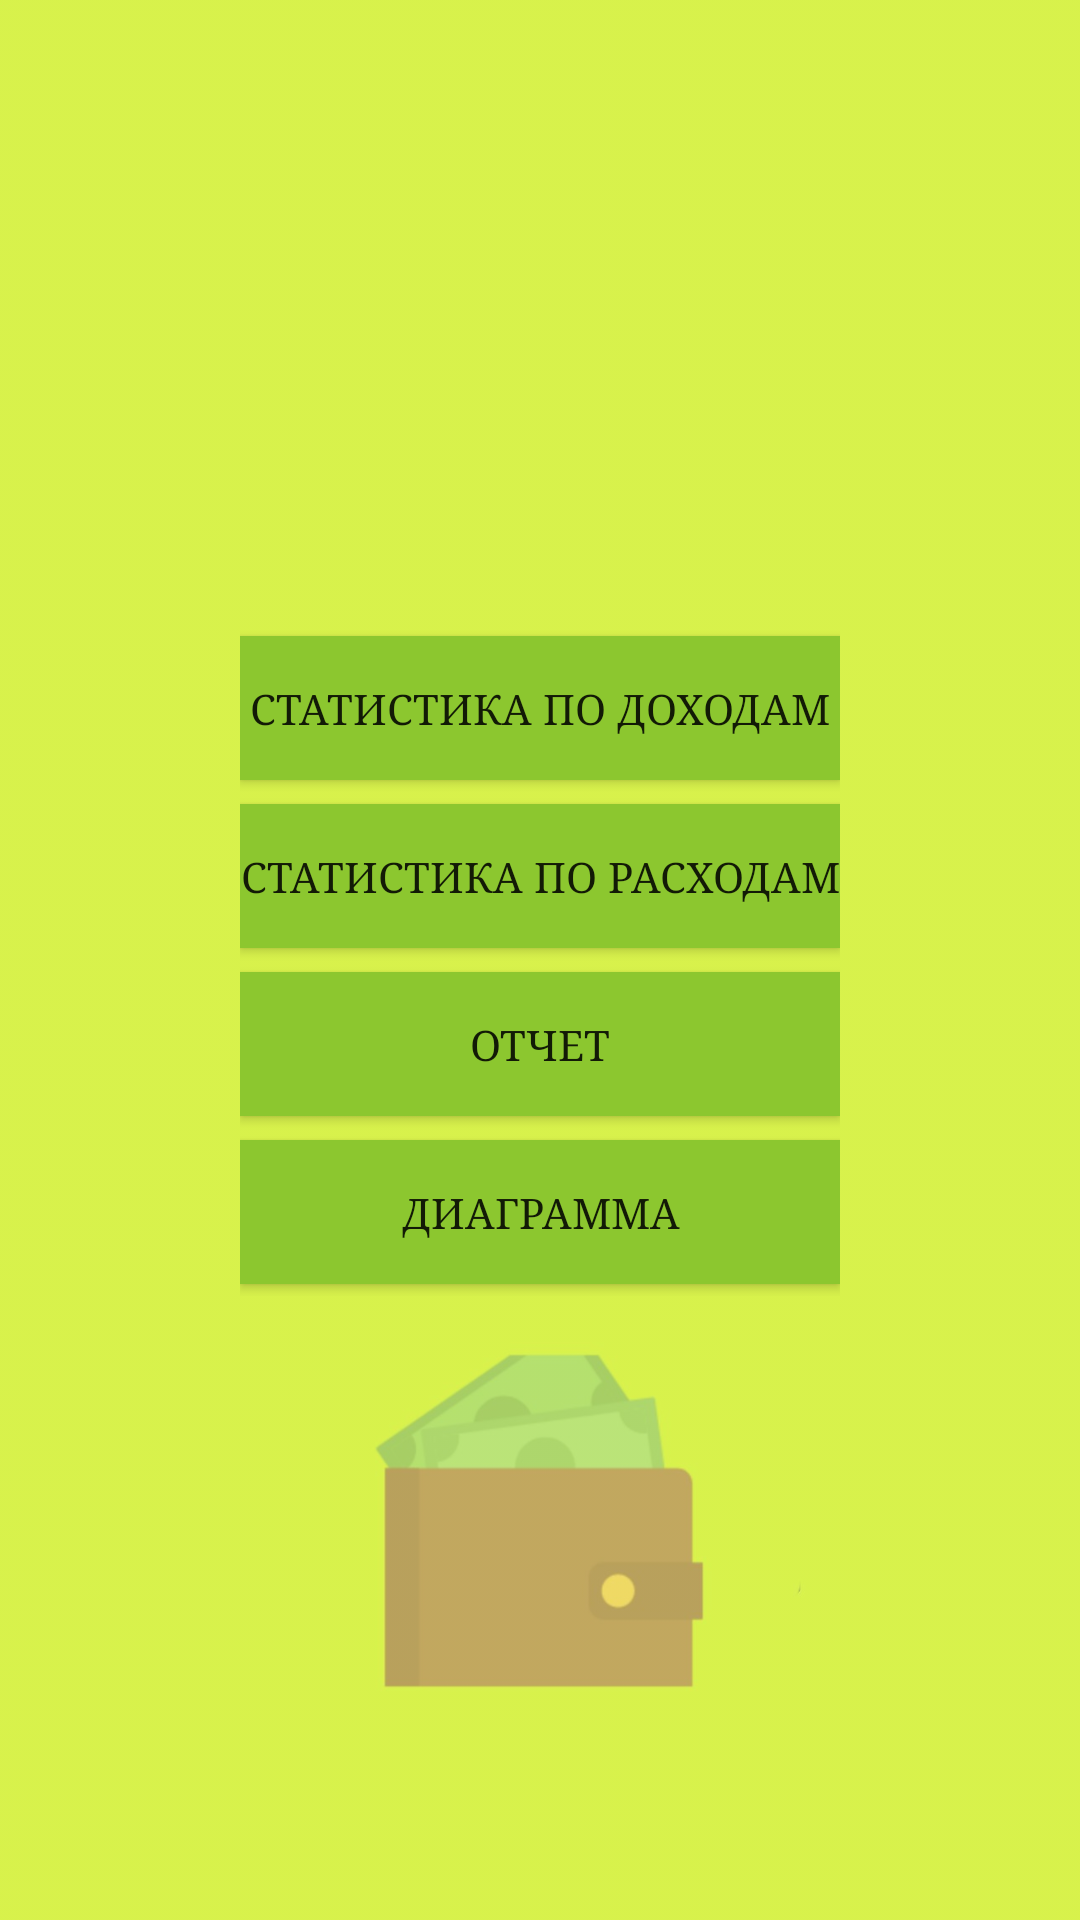

Android layout source for this screen:
<!-- AndroidManifest.xml: application theme AppTheme -->
<!-- res/layout/activity_statistics.xml -->
<?xml version="1.0" encoding="utf-8"?>
<androidx.constraintlayout.widget.ConstraintLayout xmlns:android="http://schemas.android.com/apk/res/android"
    xmlns:app="http://schemas.android.com/apk/res-auto"
    xmlns:tools="http://schemas.android.com/tools"
    android:layout_width="match_parent"
    android:layout_height="match_parent"
    tools:context="com.example.financialassistant.UI.Activity.Activity.StatisticsActivity">
    <ImageView
        android:layout_width="match_parent"
        android:layout_height="match_parent"
        android:src="@drawable/main_icon_green"
        android:scaleType="fitXY"
        android:alpha="0.7"/>

    <LinearLayout
        android:layout_width="wrap_content"
        app:layout_constraintTop_toTopOf="parent"
        app:layout_constraintBottom_toBottomOf="parent"
        android:orientation="vertical"
        app:layout_constraintLeft_toLeftOf="parent"
        app:layout_constraintRight_toRightOf="parent"
        android:layout_height="wrap_content">

        <Button
            android:id="@+id/button"
            android:layout_width="match_parent"
            android:layout_height="wrap_content"
            android:layout_gravity="center_horizontal"
            android:layout_marginTop="4dp"
            android:layout_marginBottom="4dp"
            android:background="#8cc72f"
            android:onClick="income"
            android:scrollbarDefaultDelayBeforeFade="400"
            android:scrollbarFadeDuration="250"
            android:text="Cтатистика по доходам"
            android:textColorHint="#29AF2E"
            android:typeface="serif" />

        <Button
            android:id="@+id/button4"
            android:layout_width="match_parent"
            android:layout_height="wrap_content"
            android:layout_gravity="center_horizontal"
            android:layout_marginTop="4dp"
            android:layout_marginBottom="4dp"
            android:background="#8cc72f"
            android:onClick="cost"
            android:text="Cтатистика по расходам"
            android:textColorHint="#29AF2E"
            android:typeface="serif"/>

        <Button
            android:id="@+id/button5"
            android:layout_width="match_parent"
            android:layout_height="wrap_content"
            android:layout_gravity="center_horizontal"
            android:layout_marginTop="4dp"
            android:layout_marginBottom="4dp"
            android:background="#8cc72f"
            android:onClick="all"
            android:text="Отчет"
            android:textColorHint="#29AF2E"
            android:typeface="serif"/>

        <Button
            android:id="@+id/button6"
            android:layout_width="match_parent"
            android:layout_height="wrap_content"
            android:layout_gravity="center_horizontal"
            android:layout_marginTop="4dp"
            android:layout_marginBottom="4dp"
            android:background="#8cc72f"
            android:onClick="diagram"
            android:text="Диаграмма"
            android:textColorHint="#29AF2E"
            android:typeface="serif"/>
    </LinearLayout>

</androidx.constraintlayout.widget.ConstraintLayout>
<!-- resources referenced by this layout -->
<resources>
  <!-- drawable main_icon_green: jpg bitmap (drawable, 26029 bytes) -->
  <style name="AppTheme" parent="Theme.AppCompat.Light.DarkActionBar">
          
          <item name="colorPrimary">#3d3d3d</item>
          <item name="colorPrimaryDark">@color/colorPrimaryDark</item>
          <item name="colorAccent">#8cc72f</item>
          <item name="actionMenuTextColor">#caee00</item>
          <item name="android:textColorSecondary">#caee00</item>
      </style>
  <!-- not gathered from this repository: default colours our renderer supplied (Android Studio template values) -->
  <color name="colorPrimaryDark">#FF3700B3</color>
</resources>
